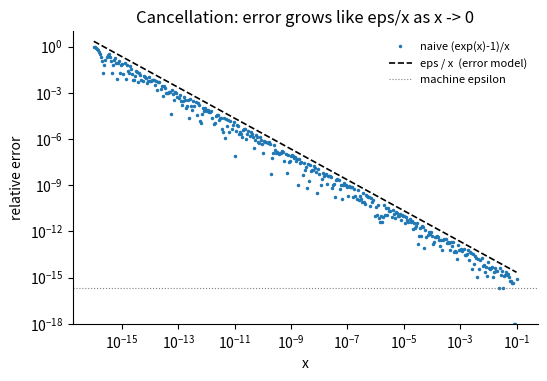

Reproduce this figure in Python.
# DEP 803 -- Chapter 1: Notation, Vectors, Matrices and Computational Precision
# Figure: relative error of the naive (exp(x)-1)/x versus the eps/x model.
# (c) 2026 Stephen E. Moore. MIT Licence.
import numpy as np
import matplotlib.pyplot as plt

plt.rcParams.update({"font.size": 10, "axes.spines.top": False,
                     "axes.spines.right": False})
# figure: relative error of the naive formula over many magnitudes
xs = np.logspace(-16, -1, 400)
rel_naive = np.abs((np.exp(xs) - 1) / xs - np.expm1(xs) / xs) / (np.expm1(xs) / xs)
eps = np.finfo(float).eps
fig, ax = plt.subplots(figsize=(6, 3.8))
ax.loglog(xs, rel_naive + 1e-18, ".", ms=3, label="naive (exp(x)-1)/x")
ax.loglog(xs, eps / xs, "k--", lw=1.2, label="eps / x  (error model)")
ax.axhline(eps, color="grey", lw=0.8, ls=":", label="machine epsilon")
ax.set_ylim(1e-18, 10)
ax.set_xlabel("x")
ax.set_ylabel("relative error")
ax.set_title("Cancellation: error grows like eps/x as x -> 0")
ax.legend(frameon=False, fontsize=8)
plt.savefig("ch01_cancellation.pdf", bbox_inches="tight")
